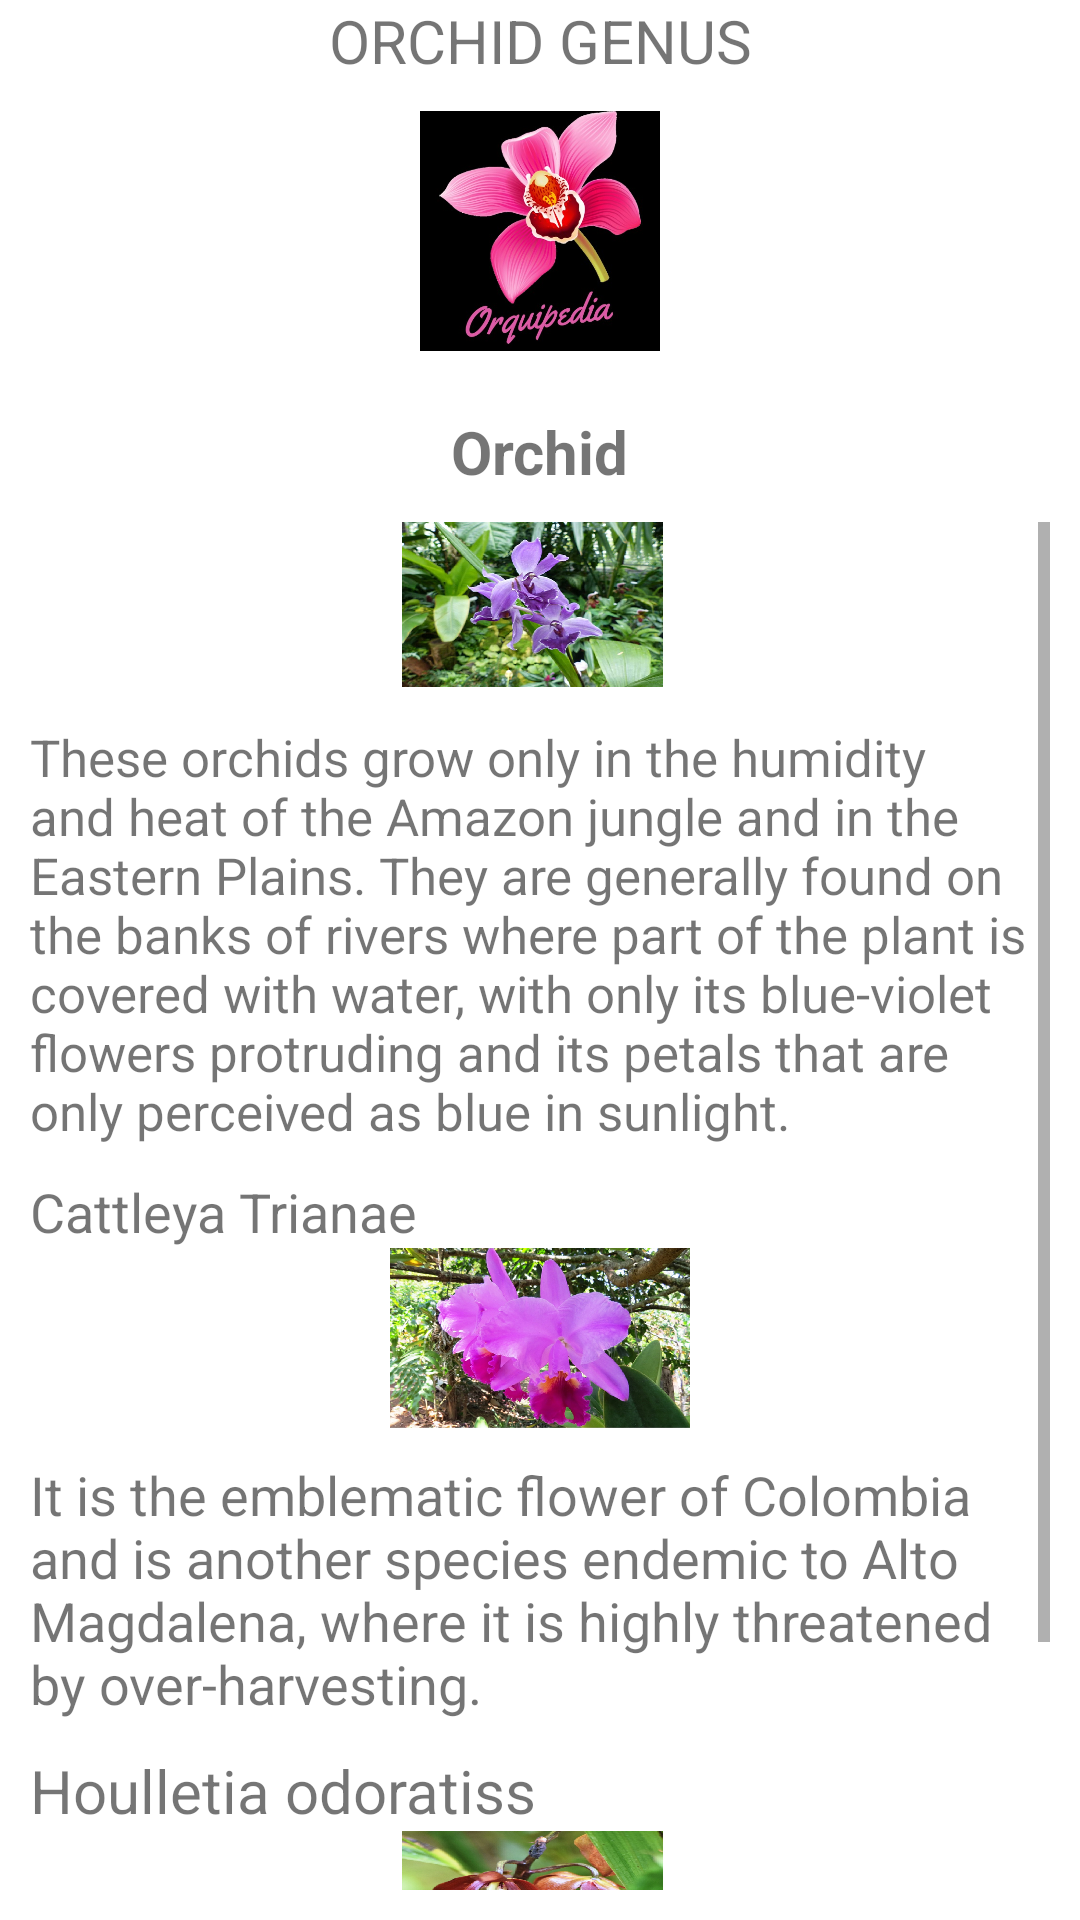

The Android layout XML behind this screen, and the referenced resources:
<!-- AndroidManifest.xml: application theme Theme.PLANTASEXOTICAS -->
<!-- res/layout/regiones.xml -->
<?xml version="1.0" encoding="utf-8"?>
<LinearLayout
    xmlns:android="http://schemas.android.com/apk/res/android"
    xmlns:tools="http://schemas.android.com/tools"
    android:layout_width="match_parent"
    android:layout_height="match_parent"
    android:orientation="vertical"
    android:gravity="center"
    tools:context=".ToDoFragment">
    <TextView
        android:layout_width="340dp"
        android:layout_height="wrap_content"
        android:text="@string/txt_gen00"
        android:textSize="20sp"
        android:gravity="center"
        />

    <LinearLayout
        android:layout_width="wrap_content"
        android:layout_height="100dp"
        android:orientation="vertical"
        android:padding="10dp">
        <ImageView
            android:layout_width="wrap_content"
            android:layout_height="wrap_content"
            android:src="@drawable/orquipedia" />
    </LinearLayout>

    <TextView
        android:id="@+id/textViewTarea"
        android:layout_width="wrap_content"
        android:layout_height="wrap_content"
        android:layout_marginTop="10dp"
        android:text="@string/txt_gen1"
        android:textSize="20sp"
        android:textStyle="bold" />

    <LinearLayout
        android:layout_width="wrap_content"
        android:layout_height="wrap_content"
        android:orientation="vertical"
        android:padding="10dp">
        
        <ScrollView
            android:layout_width="wrap_content"
            android:layout_height="wrap_content">
            <TableLayout
                android:layout_width="match_parent"
                android:layout_height="match_parent">

                <TableRow
                    android:layout_width="match_parent"
                    android:layout_height="match_parent">
                </TableRow>

                <TableRow
                    android:layout_width="match_parent"
                    android:layout_height="match_parent">

                    <ImageView
                        android:layout_width="120dp"
                        android:layout_height="55dp"
                        android:src="@drawable/genero1"/>

                </TableRow>
                <TableRow
                    android:layout_width="match_parent"
                    android:layout_height="match_parent">
                    <TextView
                        android:id="@+id/textViewHora"
                        android:layout_width="wrap_content"
                        android:layout_height="wrap_content"
                        android:layout_marginTop="12dp"
                        android:textSize="17sp"
                        android:text="@string/txt_gen2"/>
                </TableRow>

                <TableRow
                    android:layout_width="match_parent"
                    android:layout_height="30dp">

                    <TextView
                        android:id="@+id/textViewHora2"
                        android:layout_width="wrap_content"
                        android:layout_height="wrap_content"
                        android:layout_marginTop="10dp"
                        android:text="@string/txt_gen3"
                        android:textSize="18sp" />
                </TableRow>
                <TableRow
                    android:layout_width="match_parent"
                    android:layout_height="match_parent">
                </TableRow>
                <ImageView
                    android:layout_width="120dp"
                    android:layout_height="60dp"
                    android:src="@drawable/imagenero2"/>

                <TableRow
                    android:layout_width="match_parent"
                    android:layout_height="match_parent">
                    <TextView
                        android:id="@+id/textViewTarea3"
                        android:layout_width="wrap_content"
                        android:layout_height="wrap_content"
                        android:layout_marginTop="10dp"
                        android:textSize="18sp"
                        android:text="@string/txt_gen4"/>
                </TableRow>

                <TableRow
                    android:layout_width="match_parent"
                    android:layout_height="match_parent">

                    <TextView
                        android:id="@+id/textViewHora3"
                        android:layout_width="wrap_content"
                        android:layout_height="wrap_content"
                        android:layout_marginTop="10dp"
                        android:text="@string/txt_gen5"
                        android:textSize="20sp" />
                </TableRow>
                <TableRow
                    android:layout_width="match_parent"
                    android:layout_height="match_parent">
                </TableRow>
                <ImageView
                    android:layout_width="120dp"
                    android:layout_height="55dp"
                    android:src="@drawable/imagenero3"/>

                <TableRow
                    android:layout_width="match_parent"
                    android:layout_height="match_parent">
                    <TextView
                        android:id="@+id/textViewHora44"
                        android:layout_width="wrap_content"
                        android:layout_height="wrap_content"
                        android:layout_marginTop="10dp"
                        android:textSize="15sp"
                        android:text="@string/txt_gen6"/>
                </TableRow>

            </TableLayout>
        </ScrollView>
    </LinearLayout>

</LinearLayout>
<!-- resources referenced by this layout -->
<resources>
  <!-- drawable genero1: jpg bitmap (drawable, 368201 bytes) -->
  <!-- drawable imagenero2: jpg bitmap (drawable, 431485 bytes) -->
  <!-- drawable imagenero3: jpg bitmap (drawable, 273056 bytes) -->
  <!-- drawable orquipedia: jpg bitmap (drawable, 51332 bytes) -->
  <string name="txt_gen00">ORCHID GENUS</string>
  <string name="txt_gen1">Orchid</string>
  <string name="txt_gen2">These orchids grow only in the humidity and heat of the Amazon jungle and in the Eastern Plains. They are generally found on the banks of rivers where part of the plant is covered with water, with only its blue-violet flowers protruding and its petals that are only perceived as blue in sunlight.</string>
  <string name="txt_gen3">Cattleya Trianae</string>
  <string name="txt_gen4">It is the emblematic flower of Colombia and is another species endemic to Alto Magdalena, where it is highly threatened by over-harvesting.</string>
  <string name="txt_gen5">Houlletia odoratiss</string>
  <string name="txt_gen6">This peculiar species is typical of very rainy forests where it is pollinated by drones like the ones in the photo.</string>
  <style name="Theme.PLANTASEXOTICAS" parent="Theme.MaterialComponents.DayNight.NoActionBar">
          
          <item name="colorPrimary">@color/purple_500</item>
          <item name="colorPrimaryVariant">@color/purple_700</item>
          <item name="colorOnPrimary">@color/white</item>
          
          <item name="colorSecondary">@color/teal_200</item>
          <item name="colorSecondaryVariant">@color/teal_700</item>
          <item name="colorOnSecondary">@color/black</item>
          
          <item name="android:statusBarColor">?attr/colorPrimaryVariant</item>
          
      </style>
  <!-- not gathered from this repository: default colours our renderer supplied (Android Studio template values) -->
  <color name="purple_500">#FF6200EE</color>
  <color name="purple_700">#FF3700B3</color>
  <color name="teal_200">#FF03DAC5</color>
  <color name="teal_700">#FF018786</color>
  <color name="black">#FF000000</color>
  <color name="white">#FFFFFFFF</color>
</resources>
